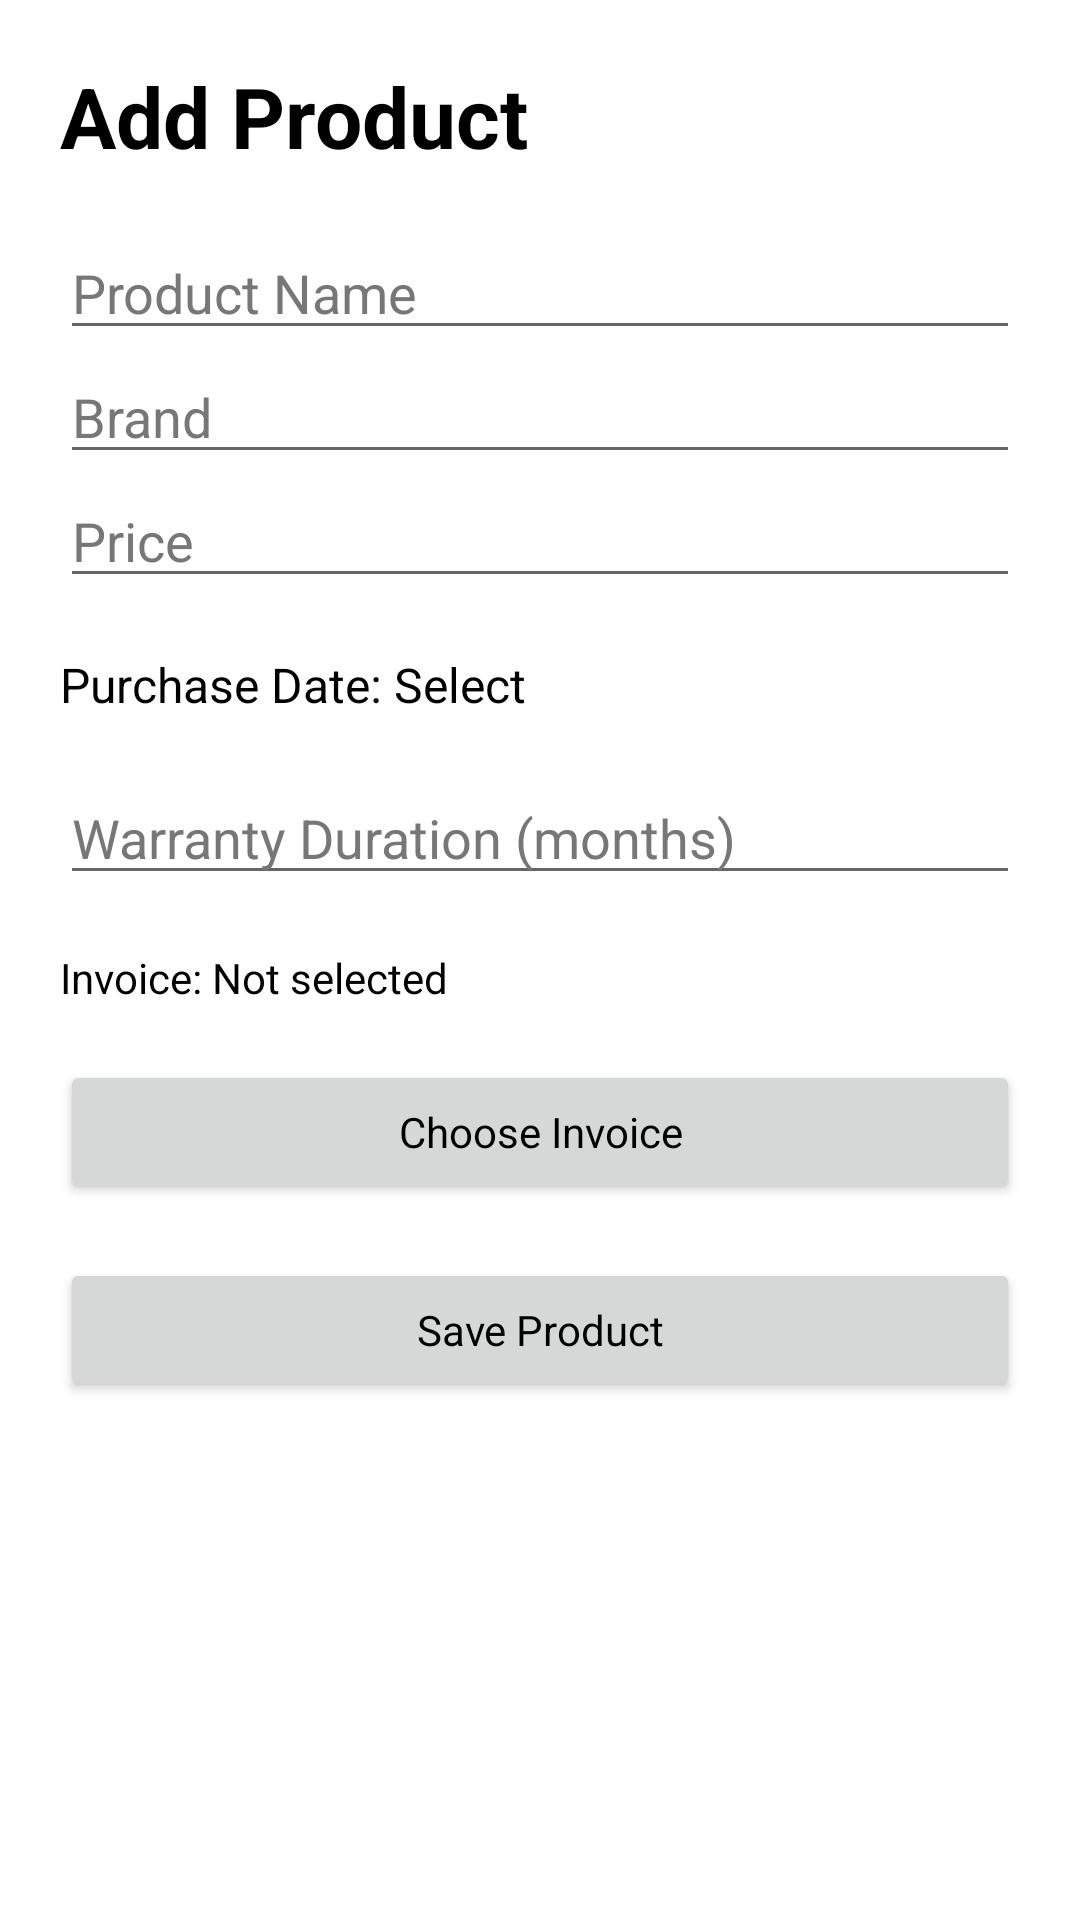

The Android layout XML behind this screen, and the referenced resources:
<!-- AndroidManifest.xml: application theme Theme.WarrantyVault -->
<!-- res/layout/activity_add_product.xml -->
<ScrollView xmlns:android="http://schemas.android.com/apk/res/android"
    android:layout_width="match_parent"
    android:layout_height="match_parent"
    android:background="@color/background">

    <LinearLayout
        android:layout_width="match_parent"
        android:layout_height="wrap_content"
        android:orientation="vertical"
        android:padding="20dp">

        <TextView
            android:layout_width="wrap_content"
            android:layout_height="wrap_content"
            android:text="Add Product"
            android:textSize="28sp"
            android:textStyle="bold"
            android:layout_marginBottom="18dp" />

        <EditText
            android:id="@+id/etProductName"
            android:layout_width="match_parent"
            android:layout_height="wrap_content"
            android:hint="Product Name"
            android:textColor="#000000"
            android:textColorHint="#777777" />
            android:inputType="textCapSentences" />

        <EditText
            android:id="@+id/etBrand"
            android:layout_width="match_parent"
            android:layout_height="wrap_content"
            android:hint="Brand"
            android:textColor="#000000"
            android:textColorHint="#777777" />
            android:inputType="textCapSentences" />

        <EditText
            android:id="@+id/etPrice"
            android:layout_width="match_parent"
            android:layout_height="wrap_content"
            android:hint="Price"
            android:textColor="#000000"
            android:textColorHint="#777777" />
            android:inputType="numberDecimal" />

        <TextView
            android:id="@+id/tvPurchaseDate"
            android:layout_width="match_parent"
            android:layout_height="wrap_content"
            android:text="Purchase Date: Select"
            android:textSize="16sp"
            android:paddingTop="18dp"
            android:paddingBottom="18dp" />

        <EditText
            android:id="@+id/etWarrantyMonths"
            android:layout_width="match_parent"
            android:layout_height="wrap_content"
            android:hint="Warranty Duration (months)"
            android:textColor="#000000"
            android:textColorHint="#777777" />
            android:inputType="number" />

        <TextView
            android:id="@+id/tvInvoice"
            android:layout_width="match_parent"
            android:layout_height="wrap_content"
            android:text="Invoice: Not selected"
            android:paddingTop="18dp"
            android:paddingBottom="18dp" />

        <Button
            android:id="@+id/btnChooseInvoice"
            android:layout_width="match_parent"
            android:layout_height="wrap_content"
            android:text="Choose Invoice"
            android:textAllCaps="false" />

        <Button
            android:id="@+id/btnSaveProduct"
            android:layout_width="match_parent"
            android:layout_height="wrap_content"
            android:text="Save Product"
            android:textAllCaps="false"
            android:layout_marginTop="18dp" />
    </LinearLayout>
</ScrollView>
<!-- resources referenced by this layout -->
<resources>
  <style name="Theme.WarrantyVault" parent="Theme.MaterialComponents.DayNight.NoActionBar">
          <item name="android:textColor">#000000</item>
          <item name="android:fontFamily">sans-serif</item>
          <item name="android:colorAccent">@color/primary</item>
          <item name="android:navigationBarColor">@color/background</item>
          <item name="android:statusBarColor">@color/primary</item>
          <item name="android:windowLightStatusBar">false</item>
  
      </style>
</resources>
